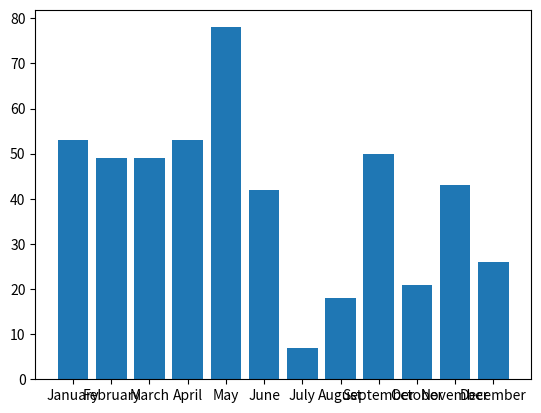

Reproduce this figure in Python.
# display a chart of rainfall. 

# imports
import random as r
import matplotlib.pyplot as plt
import numpy as np

def create_chart( d_rain ):
    fig, ax = plt.subplots()

    labels=[]
    data=[]

    for key, value in d_rain.items():
        labels.append(key)
        data.append(value)

    ax.bar(labels, data)

    ax.set_ylabel = "Rainfall (mm)"
    ax.set_title = "Rainfall by Month"

    plt.show()

    return 1

def gen_rand_data(d_rain):
    for key, value in d_rain.items():
        d_rain[key]=r.randrange(0,80)
    return d_rain

def get_actual_data( d_rain ):
    for key, value in d_rain.items():
        d_rain[key]=int( input( f'Please enter the rainfall for {key}: ' ) )
    return d_rain

d_rain = {"January": 0, 
          "February": 0, 
          "March": 0,
          "April": 0,
          "May": 0,
          "June": 0,
          "July": 0,
          "August": 0,
          "September": 0,
          "October": 0,
          "November": 0,
          "December": 0 }

## Generate test data for chart plotting practice. 
d_rain = gen_rand_data( d_rain )
#d_rain = get_actual_data ( d_rain )

create_chart ( d_rain )

#print ( d_rain )
